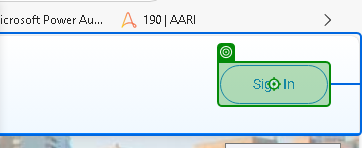
Task: This process was developed using UiPath’s RE Framework to improve execution and manage end-to-end insurance creation for the client, Unity Brokers.
Workflow: Fidelity_Login

Step 1: click on the link 'Sign In' in window 'IIRIS ECRM' (msedge.exe)
